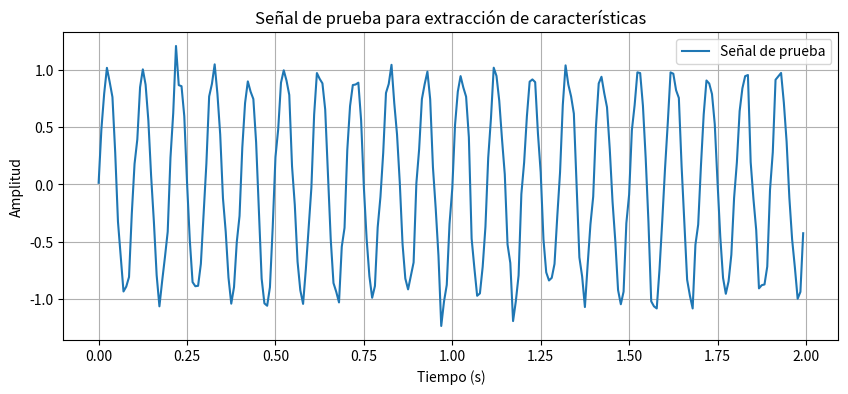

Write Python code to recreate this figure.
import numpy as np
from scipy.signal import welch

def bandpower(data, fs, band, nperseg=256):
    """
    Calcula la potencia integrada de la señal en una banda de frecuencia específica usando el método de Welch.
    
    Parámetros:
    -----------
    data : array_like (1D)
        La señal de entrada (por ejemplo, un segmento de EEG).
    fs : float
        Frecuencia de muestreo en Hz.
    band : tuple (f_low, f_high)
        Rango de la banda de interés en Hz.
    nperseg : int, opcional (default=256)
        Número de muestras por segmento para el cálculo de Welch.
    
    Retorna:
    --------
    float
        Potencia integrada en la banda (en unidades de la señal al cuadrado, por ejemplo, µV² si la señal está en µV).
    """
    f, Pxx = welch(data, fs=fs, nperseg=nperseg)
    freq_idx = (f >= band[0]) & (f <= band[1])
    return np.trapz(Pxx[freq_idx], f[freq_idx])

def extract_features(segment, fs, bands=None, nperseg=256):
    """
    Extrae características simples de un segmento de señal EEG.
    
    Se calcula la potencia (energía) en cada banda de frecuencia definida.
    
    Parámetros:
    -----------
    segment : array_like (1D)
        Segmento de la señal EEG.
    fs : float
        Frecuencia de muestreo en Hz.
    bands : dict, opcional
        Diccionario con claves como nombre de banda y valores como tuplas (f_low, f_high).
        Si no se especifica, se usan las siguientes bandas por defecto:
            - 'delta': (0.5, 4)
            - 'theta': (4, 8)
            - 'alpha': (8, 13)
            - 'beta': (13, 30)
    nperseg : int, opcional (default=256)
        Número de muestras por segmento para el cálculo de Welch.
        
    Retorna:
    --------
    dict
        Diccionario con la potencia integrada en cada banda.
    """
    # Definir bandas por defecto si no se proporcionan
    if bands is None:
        bands = {
            'delta': (0.5, 4),
            'theta': (4, 8),
            'alpha': (8, 13),
            'beta': (13, 30)
        }
    
    features = {}
    for band_name, band_range in bands.items():
        features[band_name] = bandpower(segment, fs, band_range, nperseg=nperseg)
    return features

def extract_features_from_segments(segments, fs, bands=None, nperseg=256):
    """
    Extrae características para múltiples segmentos de señal EEG.
    
    Parámetros:
    -----------
    segments : array_like (2D)
        Matriz donde cada fila corresponde a un segmento de señal EEG.
    fs : float
        Frecuencia de muestreo en Hz.
    bands : dict, opcional
        Diccionario de bandas de frecuencia. Ver extract_features.
    nperseg : int, opcional (default=256)
        Número de muestras por segmento para el cálculo de Welch.
        
    Retorna:
    --------
    list of dict
        Lista en la que cada elemento es un diccionario con las características extraídas de un segmento.
    """
    features_list = []
    for segment in segments:
        features = extract_features(segment, fs, bands=bands, nperseg=nperseg)
        features_list.append(features)
    return features_list

if __name__ == "__main__":
    # Ejemplo de uso: Generar una señal de prueba y extraer características
    import matplotlib.pyplot as plt

    # Parámetros de ejemplo
    fs = 128  # Frecuencia de muestreo en Hz
    duration = 2  # Duración en segundos
    t = np.linspace(0, duration, int(duration * fs), endpoint=False)
    # Señal de prueba: Sinusoide de 10 Hz + ruido blanco
    test_signal = np.sin(2 * np.pi * 10 * t) + 0.1 * np.random.randn(len(t))

    # Graficar la señal de prueba
    plt.figure(figsize=(10, 4))
    plt.plot(t, test_signal, label="Señal de prueba")
    plt.xlabel("Tiempo (s)")
    plt.ylabel("Amplitud")
    plt.title("Señal de prueba para extracción de características")
    plt.legend()
    plt.grid(True)
    plt.show()

    # Extraer características del segmento completo
    features = extract_features(test_signal, fs)
    print("Características extraídas:")
    for band, power in features.items():
        print(f"Potencia en {band}: {power:.4f}")
